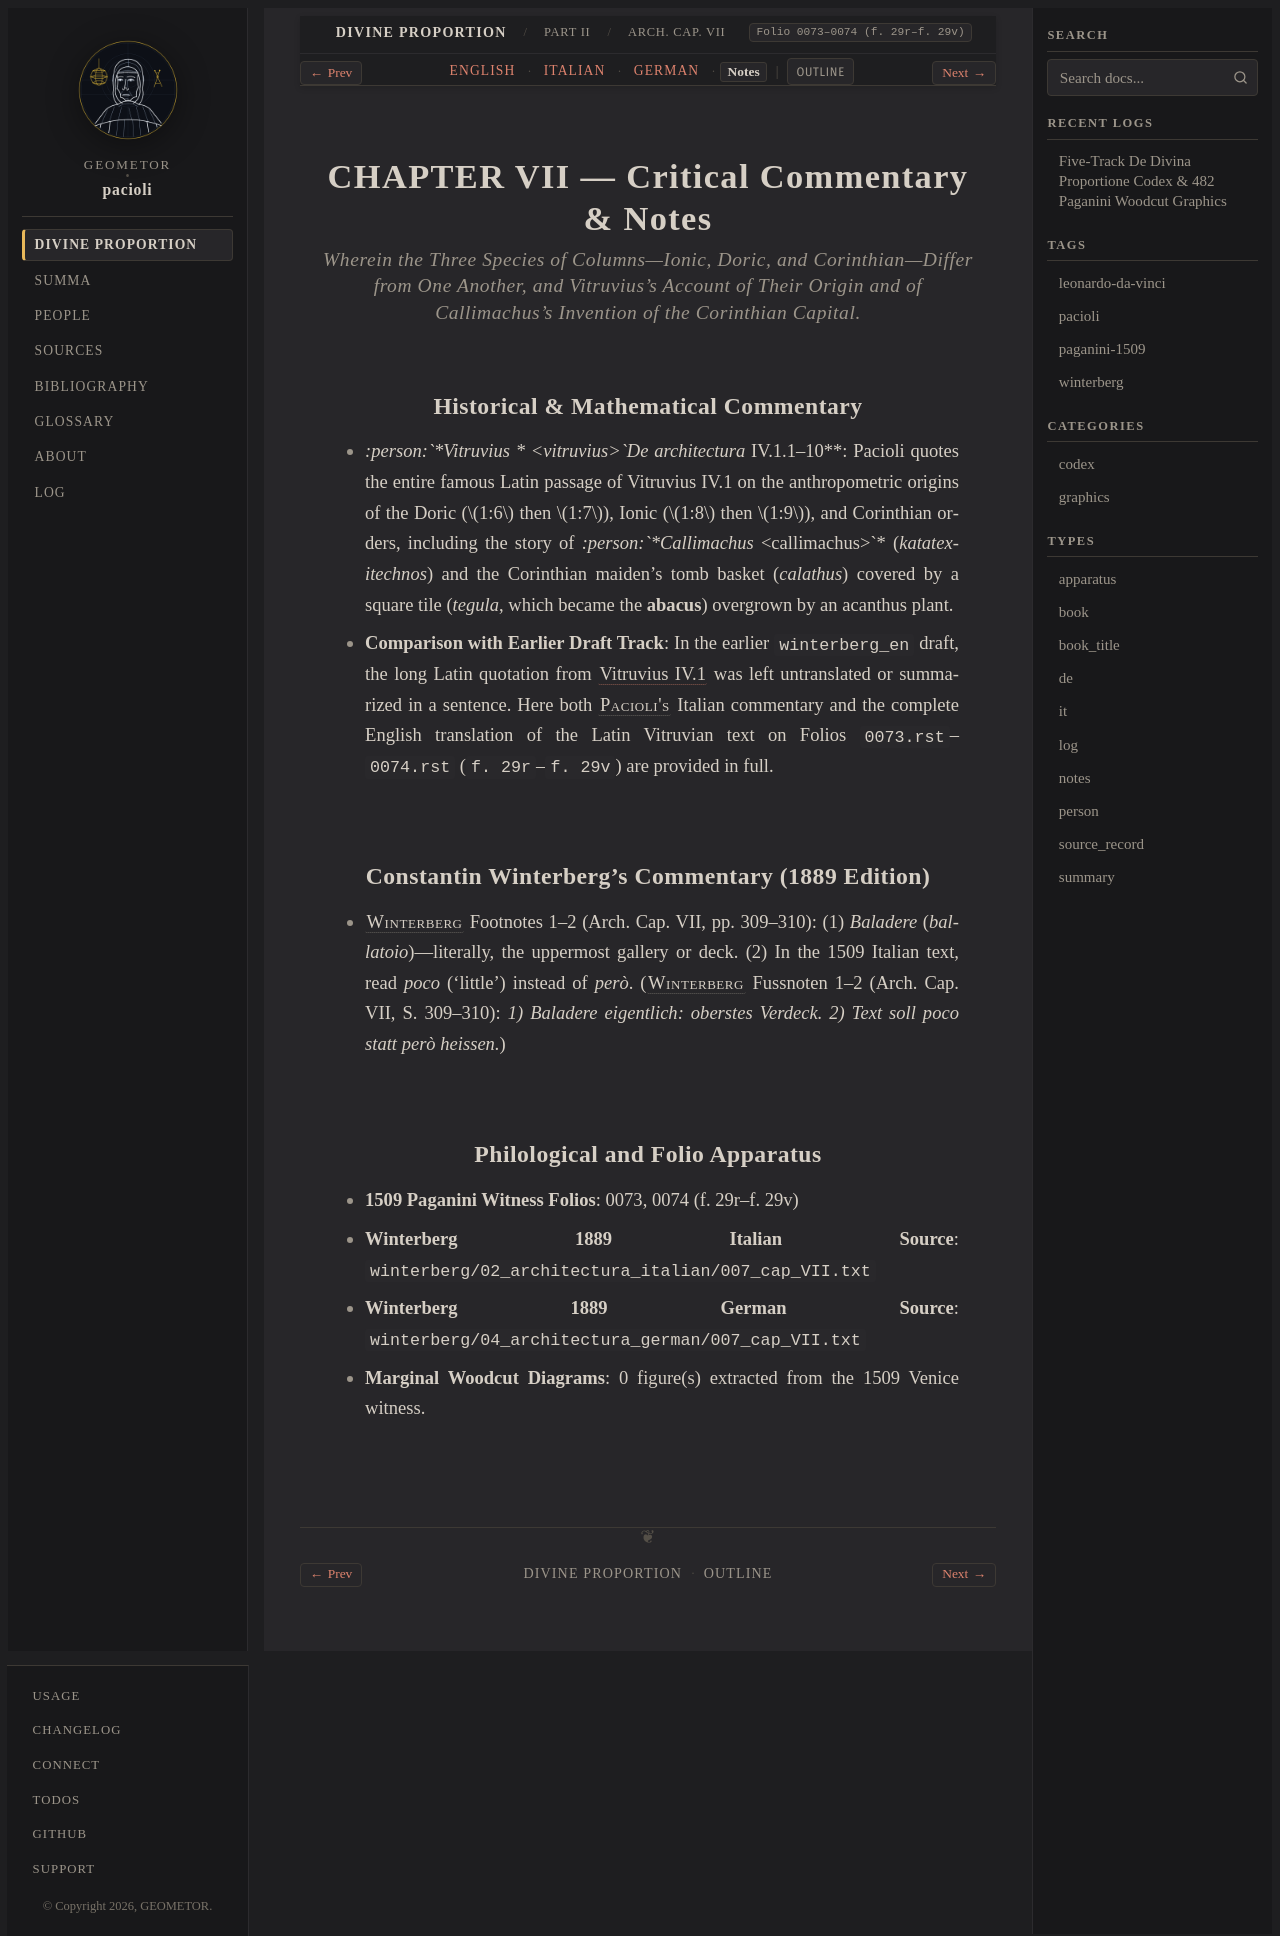

repository: geometor/pacioli · page: de_divina_proportione/architectura/cap_07/notes.html · generator: sphinx

:type: notes
:tracks: English: index | Italian: it | German: de | Notes: notes
:layout: book
:canonical_id: Arch. Cap. VII
:folio: 0073–0074 (f. 29r–f. 29v)

.. _architectura-cap_07-notes:

CHAPTER VII — Critical Commentary & Notes
=========================================

.. rubric:: Wherein the Three Species of Columns—Ionic, Doric, and Corinthian—Differ from One Another, and Vitruvius's Account of Their Origin and of Callimachus's Invention of the Corinthian Capital.

Historical & Mathematical Commentary
------------------------------------

- *:person:`*Vitruvius * <vitruvius>`De architectura* IV.1.1–10**: Pacioli quotes the entire famous Latin passage of Vitruvius IV.1 on the anthropometric origins of the Doric (:math:`1:6` then :math:`1:7`), Ionic (:math:`1:8` then :math:`1:9`), and Corinthian orders, including the story of *:person:`*Callimachus* <callimachus>`* (*katatexitechnos*) and the Corinthian maiden's tomb basket (*calathus*) covered by a square tile (*tegula*, which became the **abacus**) overgrown by an acanthus plant.
- **Comparison with Earlier Draft Track**: In the earlier ``winterberg_en`` draft, the long Latin quotation from :cite:`Vitruvius IV.1 <vitruvius:de-arch:IV.1>` was left untranslated or summarized in a sentence. Here both :person:`Pacioli's <pacioli>` Italian commentary and the complete English translation of the Latin Vitruvian text on Folios ``0073.rst``–``0074.rst`` (``f. 29r``–``f. 29v``) are provided in full.

Constantin Winterberg's Commentary (1889 Edition)
-------------------------------------------------

- :person:`Winterberg <winterberg>` Footnotes 1–2 (Arch. Cap. VII, pp. 309–310): (1) *Baladere* (*ballatoio*)—literally, the uppermost gallery or deck. (2) In the 1509 Italian text, read *poco* ('little') instead of *però*.
  (:person:`Winterberg <winterberg>` Fussnoten 1–2 (Arch. Cap. VII, S. 309–310): *1) Baladere eigentlich: oberstes Verdeck. 2) Text soll poco statt però heissen.*)


Philological and Folio Apparatus
--------------------------------

- **1509 Paganini Witness Folios**: 0073, 0074 (f. 29r–f. 29v)
- **Winterberg 1889 Italian Source**: ``winterberg/02_architectura_italian/007_cap_VII.txt``
- **Winterberg 1889 German Source**: ``winterberg/04_architectura_german/007_cap_VII.txt``
- **Marginal Woodcut Diagrams**: 0 figure(s) extracted from the 1509 Venice witness.
